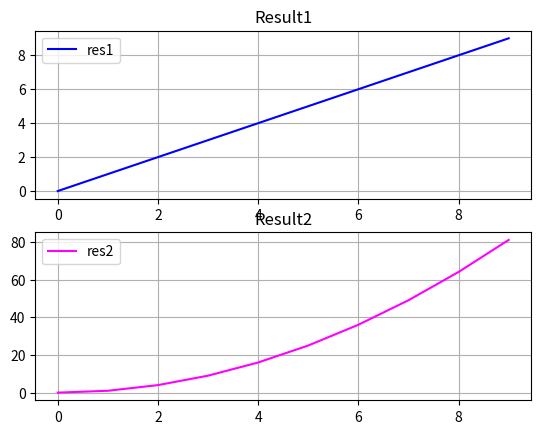

The matplotlib source for this figure:
import matplotlib.pyplot as plt

fig,(ax1,ax2)=plt.subplots(2)
ax1.plot([x for x in range(10)],[x for x in range(10)],color='blue',label='res1')
ax1.grid()
ax1.set(title='Result1')
ax1.set(xlabel='x')
ax1.legend()
# ax1.xlabel('x')
# ax1.ylabel('y')
ax2.plot([x for x in range(10)],[x**2 for x in range(10)],color='magenta',label='res2')
ax2.grid()
ax2.set(title='Result2')
ax2.legend()
plt.show()
